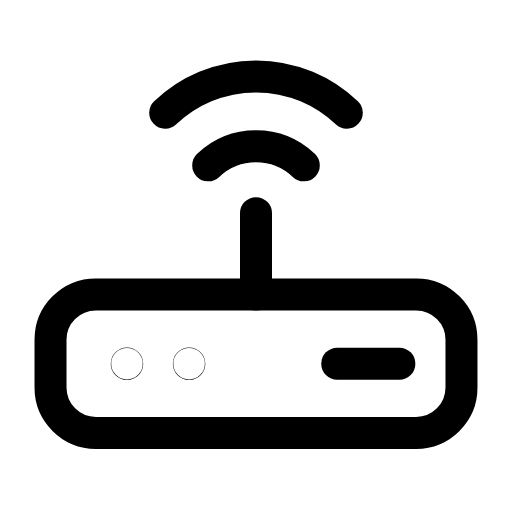
t = 0.00 s
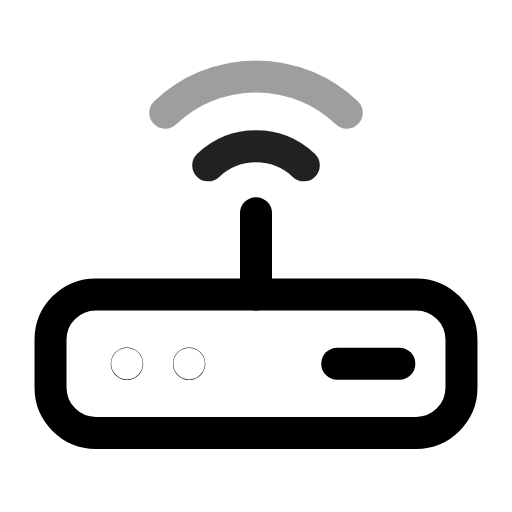
t = 0.31 s
t = 0.60 s: frame unchanged from t = 0.00 s, image omitted
t = 0.88 s: frame unchanged from t = 0.00 s, image omitted
t = 1.22 s: frame unchanged from t = 0.00 s, image omitted
t = 1.49 s: frame unchanged from t = 0.00 s, image omitted

The animated SVG that drew these frames (rendered in a browser with its animation timeline set to each time). Animation: 2 SMIL elements (animate=2); one cycle of 1.80 s, repeats indefinitely.

<svg xmlns="http://www.w3.org/2000/svg" width="24" height="24" viewBox="0 0 24 24" fill="none"><g transform="translate(-1.44 -1.433) scale(1.12)"><rect stroke="currentColor" stroke-width="1.339" stroke-linecap="round" stroke-linejoin="round" fill="none" x="3.4" y="13.6" width="17.2" height="5.8" rx="1.9"></rect><line stroke="currentColor" stroke-width="1.339" stroke-linecap="round" stroke-linejoin="round" fill="none" x1="12" y1="13.6" x2="12" y2="10.2"></line><path stroke="currentColor" stroke-width="1.339" stroke-linecap="round" stroke-linejoin="round" fill="none" d="M10 8.2A2.9 2.9 0 0 1 14 8.2"><animate attributeName="opacity" values="1;1;0.25;1;1;1;1;0.25;1;1;1" keyTimes="0;0.09;0.1575;0.225;0.45;0.6;0.75;0.795;0.84;0.9;1" dur="1.8s" repeatCount="indefinite" calcMode="spline" keySplines="0.16 1 0.3 1;0.16 1 0.3 1;0.16 1 0.3 1;0.16 1 0.3 1;0.16 1 0.3 1;0.16 1 0.3 1;0.16 1 0.3 1;0.16 1 0.3 1;0.16 1 0.3 1;0.16 1 0.3 1"/></path><path stroke="currentColor" stroke-width="1.339" stroke-linecap="round" stroke-linejoin="round" fill="none" d="M8.2 6A5.5 5.5 0 0 1 15.8 6"><animate attributeName="opacity" values="1;1;0.25;1;1;1;1;0.25;1;1;1" keyTimes="0;0.1575;0.225;0.2925;0.45;0.6;0.705;0.75;0.795;0.9;1" dur="1.8s" repeatCount="indefinite" calcMode="spline" keySplines="0.16 1 0.3 1;0.16 1 0.3 1;0.16 1 0.3 1;0.16 1 0.3 1;0.16 1 0.3 1;0.16 1 0.3 1;0.16 1 0.3 1;0.16 1 0.3 1;0.16 1 0.3 1;0.16 1 0.3 1"/></path><circle stroke="currentColor" stroke-width="1.339" stroke-linecap="round" stroke-linejoin="round" fill="none" cx="6.6" cy="16.5" r="0.01"></circle><circle stroke="currentColor" stroke-width="1.339" stroke-linecap="round" stroke-linejoin="round" fill="none" cx="9.2" cy="16.5" r="0.01"></circle><line stroke="currentColor" stroke-width="1.339" stroke-linecap="round" stroke-linejoin="round" fill="none" x1="15.4" y1="16.5" x2="18" y2="16.5"></line></g></svg>
